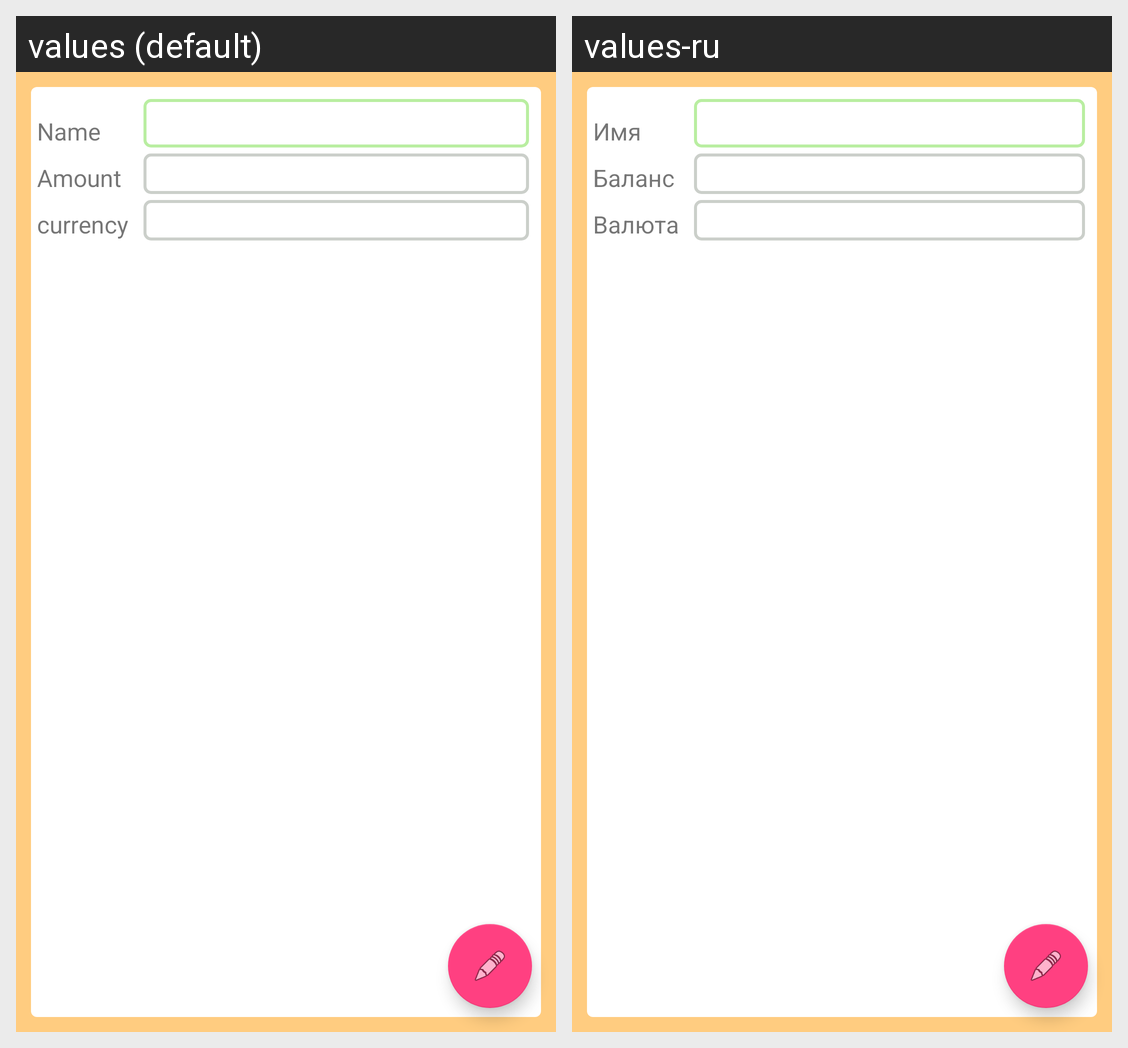

This grid shows one Android layout under two languages. Give, for every string resource on the screen, its name, the default text and each shown locale's text.
Android screen res/layout/wallet_edit_activity.xml rendered under 2 locales, left to right: values (default), values-ru. Device: Nexus 5 (rendered at 1080×1920; each locale shown at half size, 540×960, under a caption strip naming it); theme Light.
Strings drawn on this screen, with the default value and each locale's value (text and hints the layout hard-codes, and strings that could not be matched under every locale, appear in the picture but are not listed):

name
  values: Name
  values-ru: Имя

amount
  values: Amount
  values-ru: Баланс

currency
  values: currency
  values-ru: Валюта
